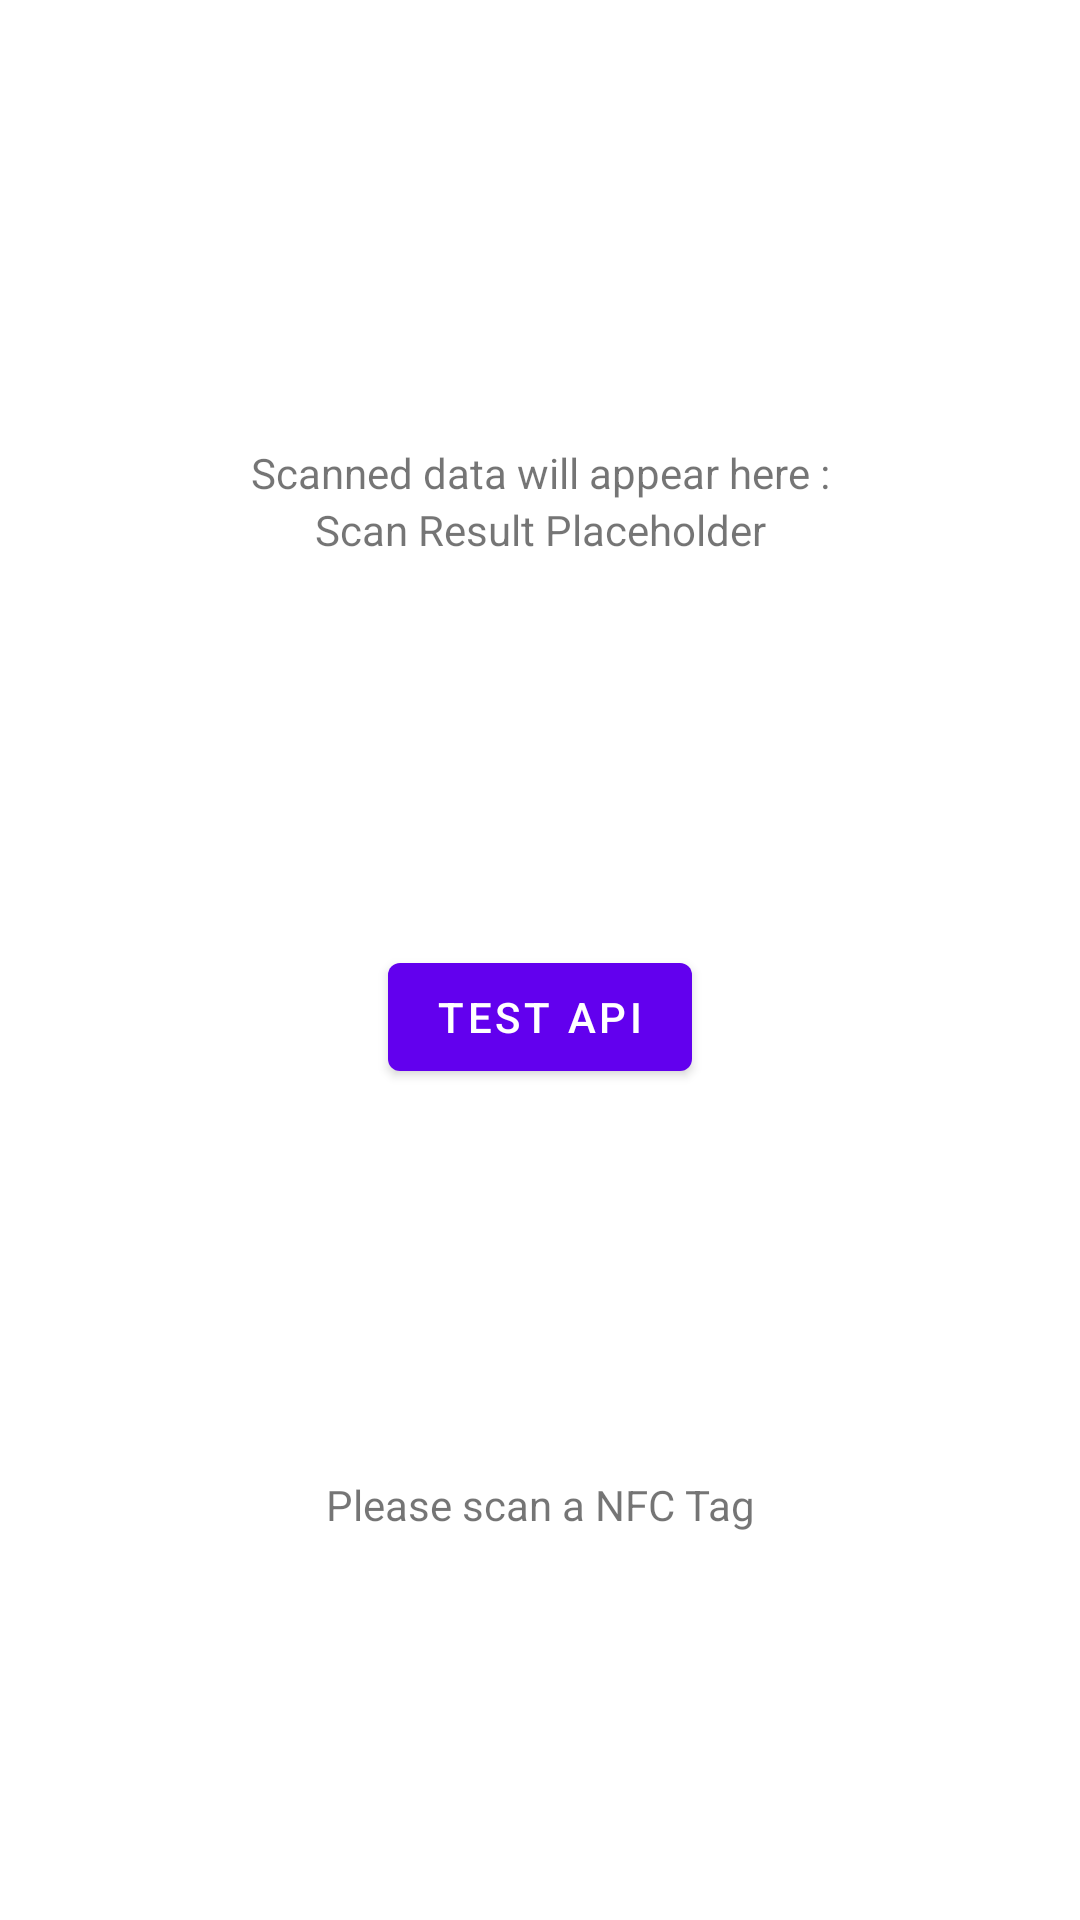

Produce the Android XML layout that renders to this screen, including the resource entries it uses.
<!-- AndroidManifest.xml: application theme Theme.Blatnoa_ScannerMaterielPOC -->
<!-- res/layout/activity_main.xml -->
<?xml version="1.0" encoding="utf-8"?>
<androidx.constraintlayout.widget.ConstraintLayout xmlns:android="http://schemas.android.com/apk/res/android"
    android:layout_width="match_parent"
    android:layout_height="match_parent"
    xmlns:app="http://schemas.android.com/apk/res-auto"
    xmlns:tools="http://schemas.android.com/tools"
    tools:context=".MainActivity">

    <TextView
        android:id="@+id/scanResultLabel"
        android:layout_width="match_parent"
        android:layout_height="wrap_content"
        android:gravity="center"
        android:text="Scanned data will appear here :"
        app:layout_constraintTop_toTopOf="parent"
        app:layout_constraintStart_toStartOf="parent"
        app:layout_constraintEnd_toEndOf="parent"
        app:layout_constraintBottom_toTopOf="@id/apiButton"/>

    <TextView
        android:id="@+id/scanResult"
        android:layout_width="match_parent"
        android:layout_height="wrap_content"
        android:gravity="center"
        android:text="Scan Result Placeholder"
        app:layout_constraintTop_toBottomOf="@+id/scanResultLabel"
        app:layout_constraintStart_toStartOf="parent"
        app:layout_constraintEnd_toEndOf="parent" />

    <Button
        android:id="@+id/apiButton"
        android:layout_width="wrap_content"
        android:layout_height="wrap_content"
        android:gravity="center"
        android:text="Test API"
        app:layout_constraintTop_toBottomOf="@+id/scanResult"
        app:layout_constraintStart_toStartOf="parent"
        app:layout_constraintEnd_toEndOf="parent"
        app:layout_constraintBottom_toTopOf="@id/nfcInfo"/>

    <TextView
        android:id="@+id/nfcInfo"
        android:layout_width="match_parent"
        android:layout_height="wrap_content"
        android:gravity="center"
        android:text="Please scan a NFC Tag"
        app:layout_constraintTop_toBottomOf="@+id/apiButton"
        app:layout_constraintStart_toStartOf="parent"
        app:layout_constraintEnd_toEndOf="parent"
        app:layout_constraintBottom_toBottomOf="parent"/>


</androidx.constraintlayout.widget.ConstraintLayout>
<!-- resources referenced by this layout -->
<resources>
  <style name="Theme.Blatnoa_ScannerMaterielPOC" parent="Theme.MaterialComponents.DayNight.DarkActionBar">
          
          <item name="colorPrimary">@color/purple_500</item>
          <item name="colorPrimaryVariant">@color/purple_700</item>
          <item name="colorOnPrimary">@color/white</item>
          
          <item name="colorSecondary">@color/teal_200</item>
          <item name="colorSecondaryVariant">@color/teal_700</item>
          <item name="colorOnSecondary">@color/black</item>
          
          <item name="android:statusBarColor">?attr/colorPrimaryVariant</item>
          
      </style>
  <!-- not gathered from this repository: default colours our renderer supplied (Android Studio template values) -->
  <color name="purple_500">#FF6200EE</color>
  <color name="purple_700">#FF3700B3</color>
  <color name="teal_200">#FF03DAC5</color>
  <color name="teal_700">#FF018786</color>
  <color name="black">#FF000000</color>
  <color name="white">#FFFFFFFF</color>
</resources>
